Photos from the image-classification dataset "test-categorical" in the GitHub repository igonzalezespi/TFG. Its 4 classes are: altogrado, ascus, bajogrado, benign.

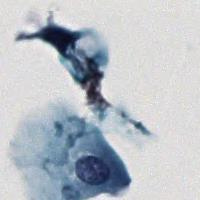
Label: benign

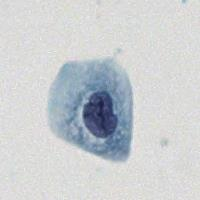
Label: bajogrado

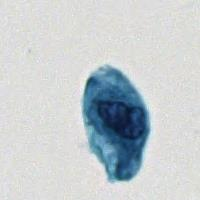
Label: ascus

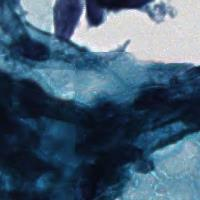
Label: benign

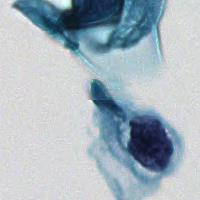
Label: altogrado

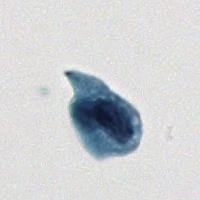
Label: ascus
